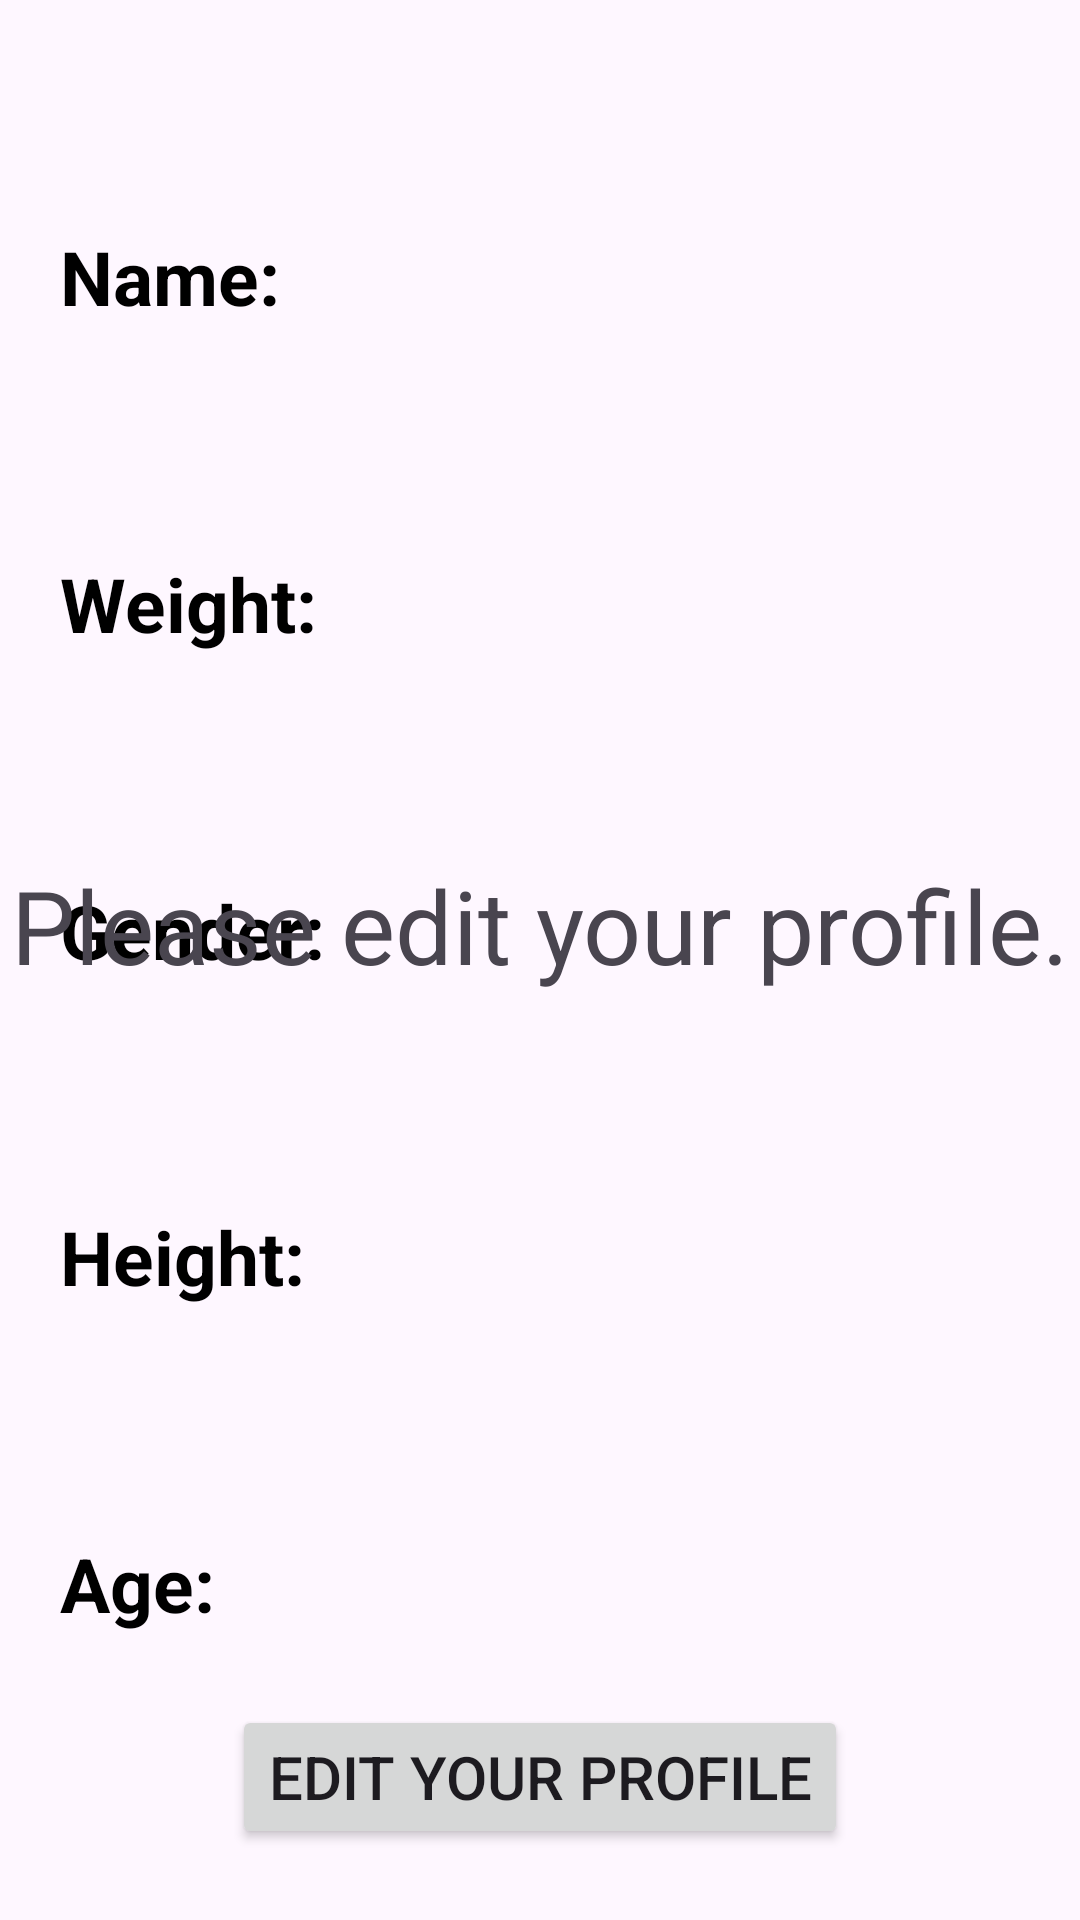

The Android layout XML behind this screen, and the referenced resources:
<!-- AndroidManifest.xml: application theme Theme.CalorieTracker -->
<!-- res/layout/fragment_profile.xml -->
<?xml version="1.0" encoding="utf-8"?>
<androidx.constraintlayout.widget.ConstraintLayout xmlns:android="http://schemas.android.com/apk/res/android"
    xmlns:app="http://schemas.android.com/apk/res-auto"
    xmlns:tools="http://schemas.android.com/tools"
    android:layout_width="match_parent"
    android:layout_height="match_parent"
    tools:context=".ui.profile.ProfileFragment">

    <TextView
        android:id="@+id/nameTextView"
        android:layout_width="wrap_content"
        android:layout_height="wrap_content"
        android:layout_marginStart="20dp"
        android:textSize="25sp"
        android:text="Name: "
        android:textColor="#000000"
        android:textStyle="bold"
        app:layout_constraintLeft_toLeftOf="parent"
        app:layout_constraintTop_toTopOf="parent"
        app:layout_constraintBottom_toTopOf="@id/weightTextView"/>

    <TextView
        android:id="@+id/weightTextView"
        android:layout_width="wrap_content"
        android:layout_height="wrap_content"
        android:layout_marginStart="20dp"
        android:textSize="25sp"
        android:textColor="#000000"
        android:text="Weight: "
        android:textStyle="bold"
        app:layout_constraintLeft_toLeftOf="parent"
        app:layout_constraintTop_toBottomOf="@id/nameTextView"
        app:layout_constraintBottom_toTopOf="@id/genderTextView"/>

    <TextView
        android:id="@+id/genderTextView"
        android:layout_width="wrap_content"
        android:layout_height="wrap_content"
        android:layout_marginStart="20dp"
        android:textSize="25sp"
        android:textColor="#000000"
        android:text="Gender: "
        android:textStyle="bold"
        app:layout_constraintLeft_toLeftOf="parent"
        app:layout_constraintTop_toBottomOf="@id/weightTextView"
        app:layout_constraintBottom_toTopOf="@id/heightTextView"/>

    <TextView
        android:id="@+id/heightTextView"
        android:layout_width="wrap_content"
        android:layout_height="wrap_content"
        android:layout_marginStart="20dp"
        android:textSize="25sp"
        android:textColor="#000000"
        android:text="Height: "
        android:textStyle="bold"
        app:layout_constraintLeft_toLeftOf="parent"
        app:layout_constraintTop_toBottomOf="@id/genderTextView"
        app:layout_constraintBottom_toTopOf="@id/ageTextView"/>

    <TextView
        android:id="@+id/ageTextView"
        android:layout_width="wrap_content"
        android:layout_height="wrap_content"
        android:layout_marginStart="20dp"
        android:layout_marginBottom="20dp"
        android:textSize="25sp"
        android:textColor="#000000"
        android:text="Age: "
        android:textStyle="bold"
        app:layout_constraintLeft_toLeftOf="parent"
        app:layout_constraintTop_toBottomOf="@id/heightTextView"
        app:layout_constraintBottom_toBottomOf="parent"
        />

    <Button
        android:id="@+id/btEditProfile"
        android:layout_width="wrap_content"
        android:layout_height="wrap_content"
        android:text="Edit Your Profile"
        android:textSize="20dp"
        app:layout_constraintBottom_toBottomOf="parent"
        app:layout_constraintEnd_toEndOf="parent"
        app:layout_constraintStart_toStartOf="parent"
        app:layout_constraintTop_toBottomOf="@id/ageTextView" />

    <TextView
        android:id="@+id/no_user_tips"
        android:layout_width="wrap_content"
        android:layout_height="wrap_content"
        android:text="Please edit your profile."
        android:textSize="34sp"
        app:layout_constraintBottom_toBottomOf="@+id/btEditProfile"
        app:layout_constraintEnd_toEndOf="parent"
        app:layout_constraintStart_toStartOf="parent"
        app:layout_constraintTop_toTopOf="parent" />
</androidx.constraintlayout.widget.ConstraintLayout>
<!-- resources referenced by this layout -->
<resources>
  <style name="Theme.CalorieTracker" parent="Theme.Material3.Light.NoActionBar">
      </style>
</resources>
